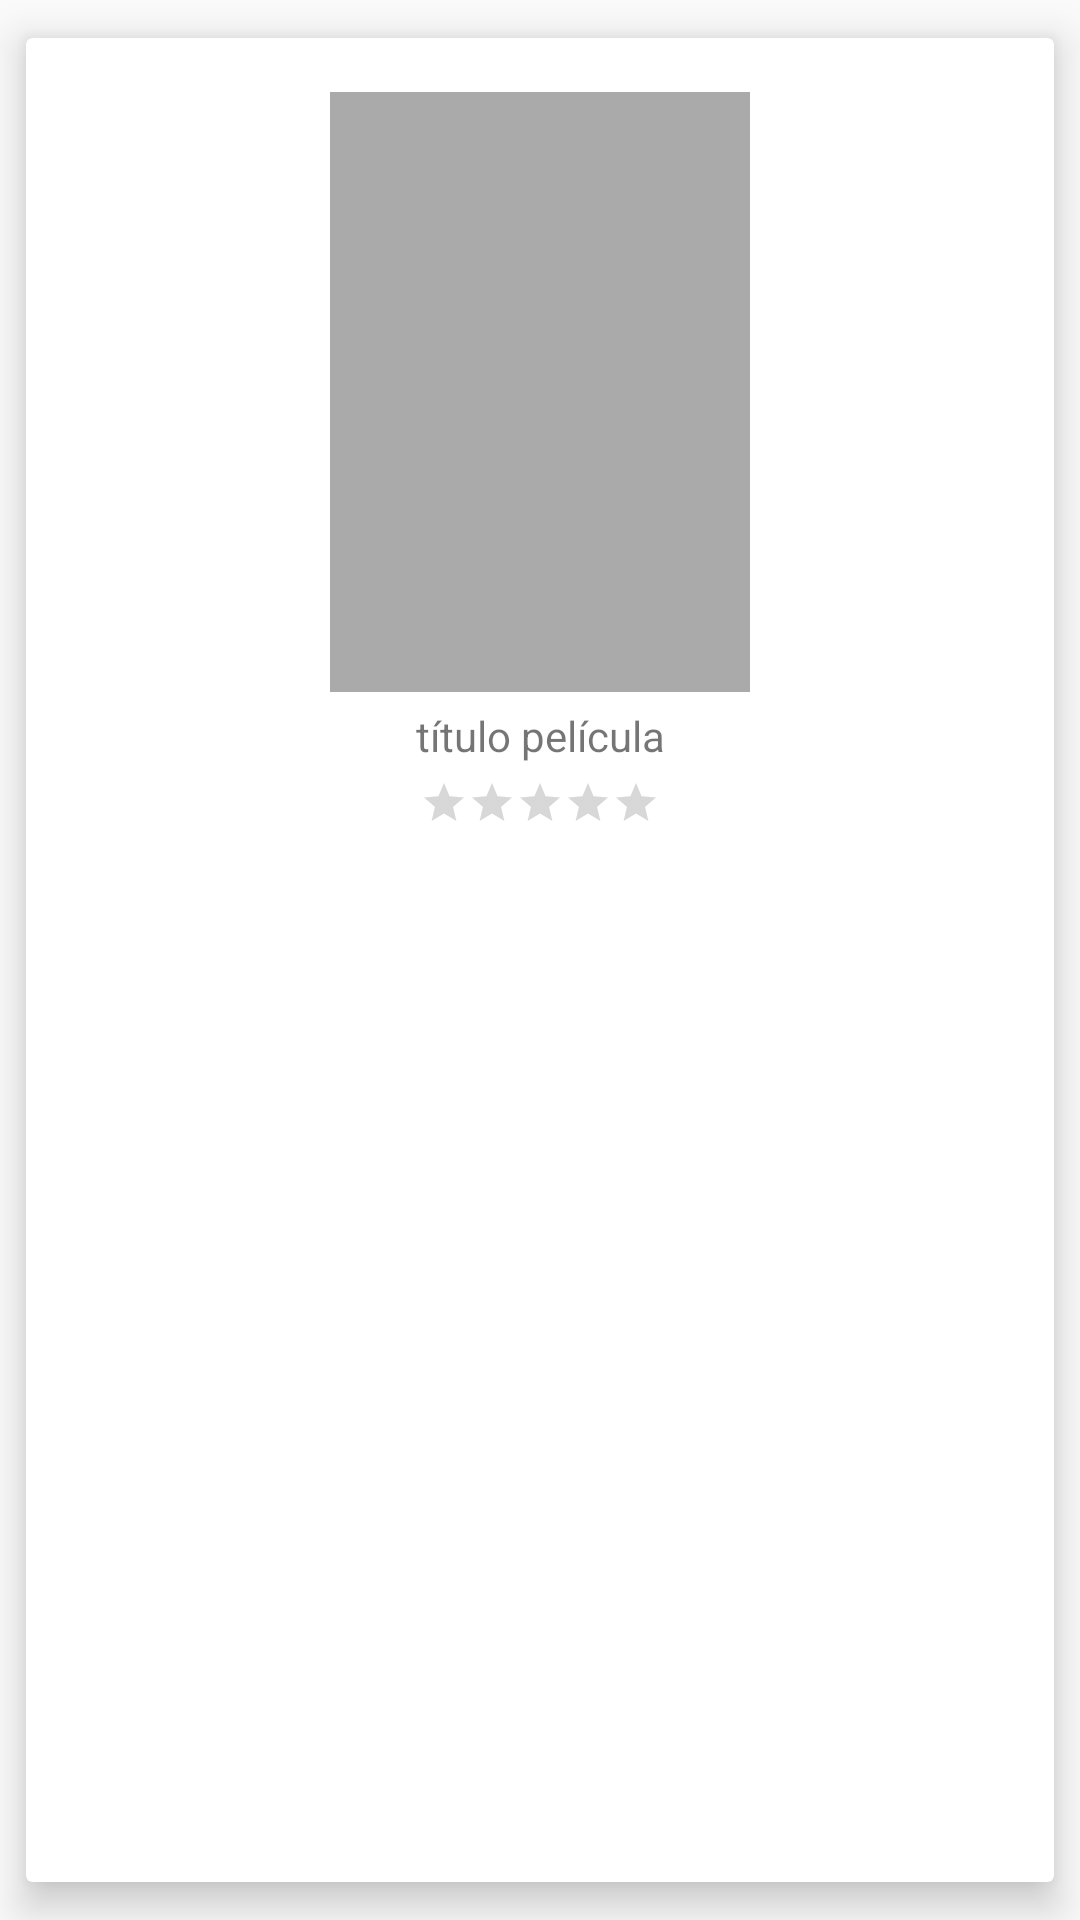

Reconstruct the res/layout file that produces this screen, plus the resources it refers to.
<!-- AndroidManifest.xml: application theme AppTheme -->
<!-- res/layout/list_film_item.xml -->
<?xml version="1.0" encoding="utf-8"?>
<android.support.v7.widget.CardView
  xmlns:android="http://schemas.android.com/apk/res/android"
  android:layout_width="wrap_content"
  android:layout_height="wrap_content"
  android:clickable="true"
  android:foreground="?android:attr/selectableItemBackground"

  xmlns:card_view="http://schemas.android.com/apk/res-auto"
  card_view:cardElevation="8dp"
  card_view:cardCornerRadius="2dp"
  card_view:cardUseCompatPadding="true">

  <LinearLayout
    android:orientation="vertical"
    android:layout_width="match_parent"
    android:layout_height="260dp"
    android:layout_margin="10dp">

    <ImageView
      android:id="@+id/filmPoster"
      android:layout_width="140dp"
      android:layout_height="200dp"
      android:layout_marginTop="8dp"
      android:layout_gravity="center_horizontal"
      android:background="#aaa" />

    <TextView
      android:id="@+id/filmTitle"
      android:layout_width="match_parent"
      android:layout_height="wrap_content"
      android:gravity="center_horizontal"
      android:maxLines="1"
      android:ellipsize="end"
      android:layout_marginTop="5dp"
      android:text="título película"/>

    
    <RatingBar
      android:id="@+id/filmRating"
      android:layout_width="wrap_content"
      android:layout_height="wrap_content"
      android:layout_marginTop="5dp"
      android:layout_gravity="center_horizontal"
      android:isIndicator="true"
      android:numStars="5"
      style="@style/myOwnRatingBar" />

  </LinearLayout>

</android.support.v7.widget.CardView>
<!-- resources referenced by this layout -->
<resources>
  <style name="myOwnRatingBar" parent="Widget.AppCompat.RatingBar.Small" />
  <style name="AppTheme" parent="Theme.AppCompat.Light.DarkActionBar">
          
          <item name="colorPrimary">@color/colorPrimary</item>
          <item name="colorPrimaryDark">@color/colorPrimaryDark</item>
          <item name="colorAccent">@color/colorAccent</item>
      </style>
  <!-- not gathered from this repository: default colours our renderer supplied (Android Studio template values) -->
  <color name="colorPrimary">#FF6200EE</color>
  <color name="colorPrimaryDark">#FF3700B3</color>
  <color name="colorAccent">#FF03DAC5</color>
</resources>
